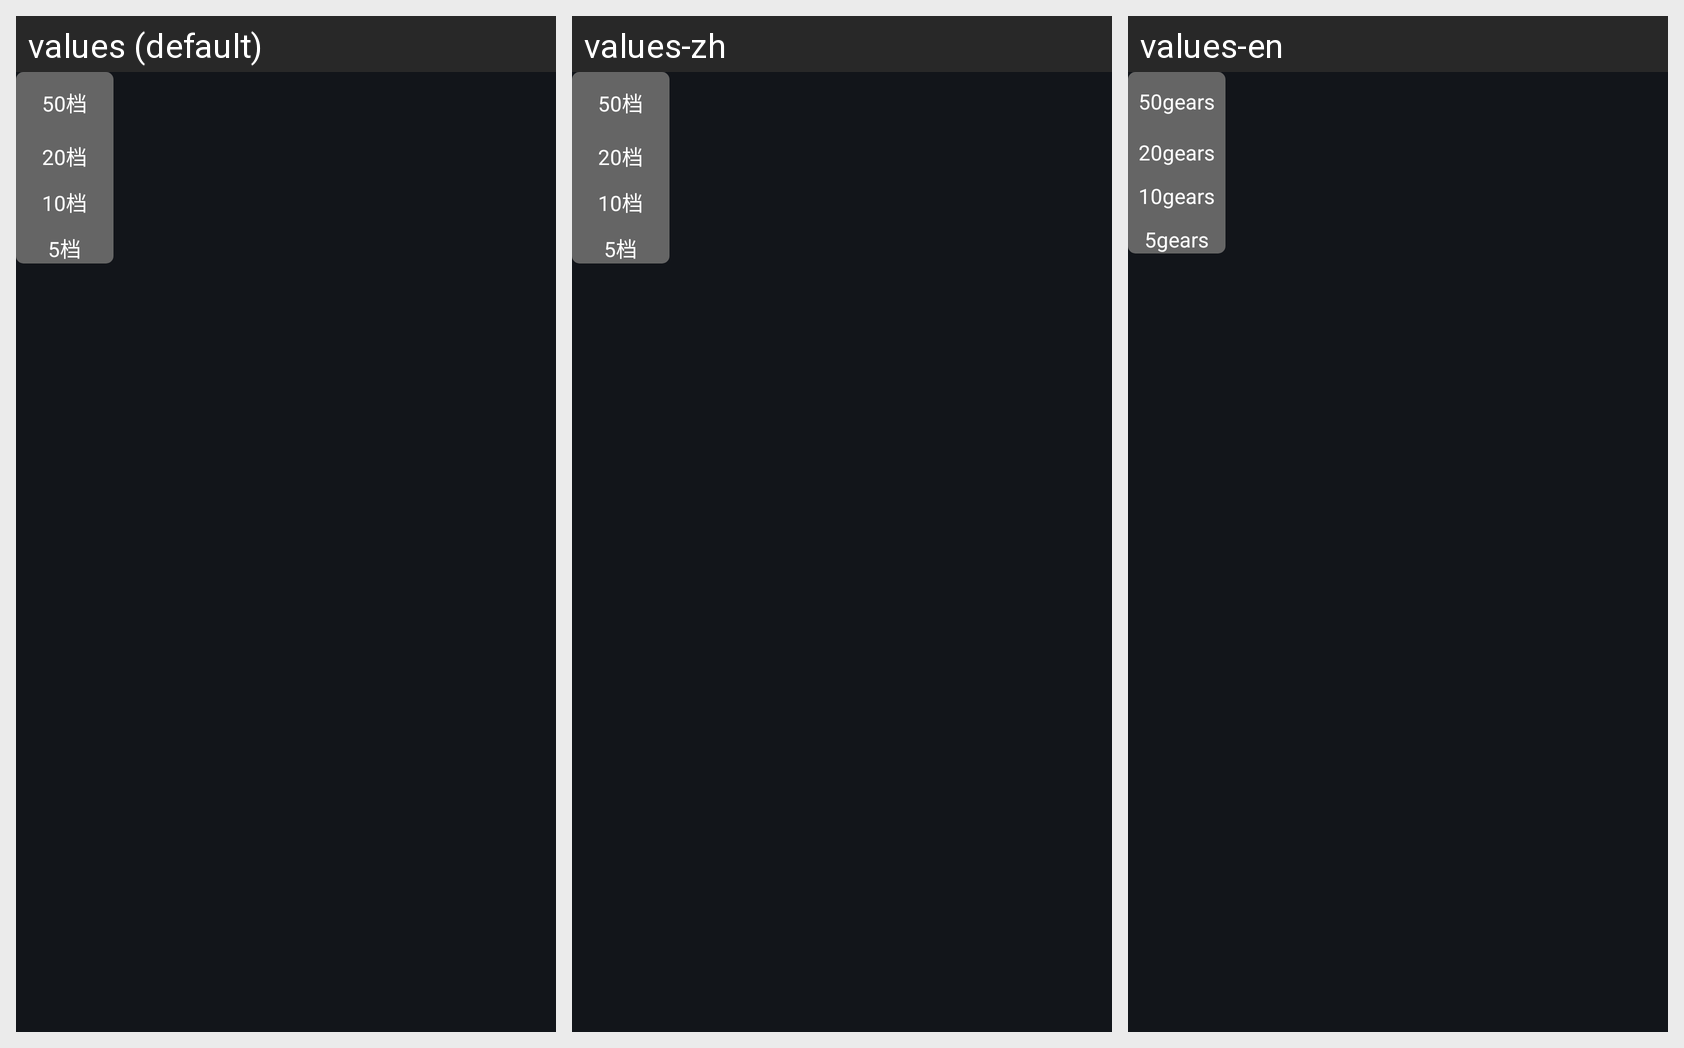

Here is an Android app screen in its default locale and in the app's own translations. Write out the translated-string differences for the strings that appear on this screen.
Android screen res/layout/pop_deal_geals.xml rendered under 3 locales, left to right: values (default), values-zh, values-en. Device: Nexus 5 (rendered at 1080×1920; each locale shown at half size, 540×960, under a caption strip naming it); theme AppTheme_Default.
Strings drawn on this screen, with the default value and each locale's value (text and hints the layout hard-codes, and strings that could not be matched under every locale, appear in the picture but are not listed):

_50gears
  values: 50档
  values-zh: 50档
  values-en: 50gears

_20gears
  values: 20档
  values-zh: 20档
  values-en: 20gears

_10gears
  values: 10档
  values-zh: 10档
  values-en: 10gears

_5gears
  values: 5档
  values-zh: 5档
  values-en: 5gears
